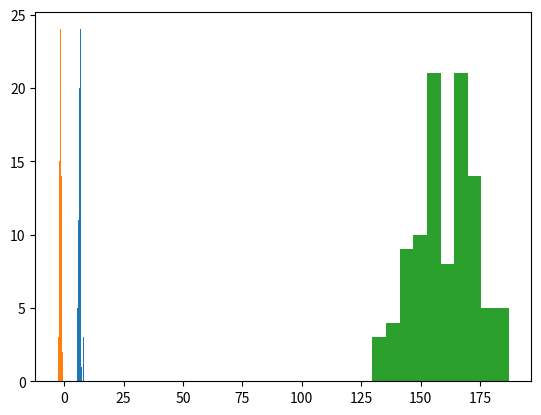

The script that saved this image:
# _*_ coding: utf-8 _*_

import numpy as np
import matplotlib.pyplot as plt

# first for addition and subtraction

N=100           # Numbers of samples of parameters

A_mu=2.5
A_sigma=0.4

B_mu=4.1
B_sigma=0.3

A=np.random.normal(A_mu,A_sigma,size=N)
B=np.random.normal(B_mu,B_sigma,size=N)

p=A+B
m=A-B

# draw graph

plt.hist(p)
plt.hist(m)
plt.savefig('42.jpg',dpi=300)
plt.show()
print('plot done')

print(np.std(p))
print(np.std(m))
print(np.sqrt(A_sigma**2+B_sigma**2))  #the analytical std dev

# second multiplication

F_mu=25.0
F_sigma=1

x_mu=6.4
x_sigma=0.4

F=np.random.normal(F_mu,F_sigma,size=N)
x=np.random.normal(x_mu,x_sigma,size=N)

t=F*x

# draw graph
plt.hist(t)
plt.show()
plt.savefig('42-1.jpg',dpi=300)
print('plot done')

print(np.std(t))
print(np.sqrt((F_sigma/F_mu)**2+(x_sigma/x_mu)**2*F_mu*x_mu))

print('job done')